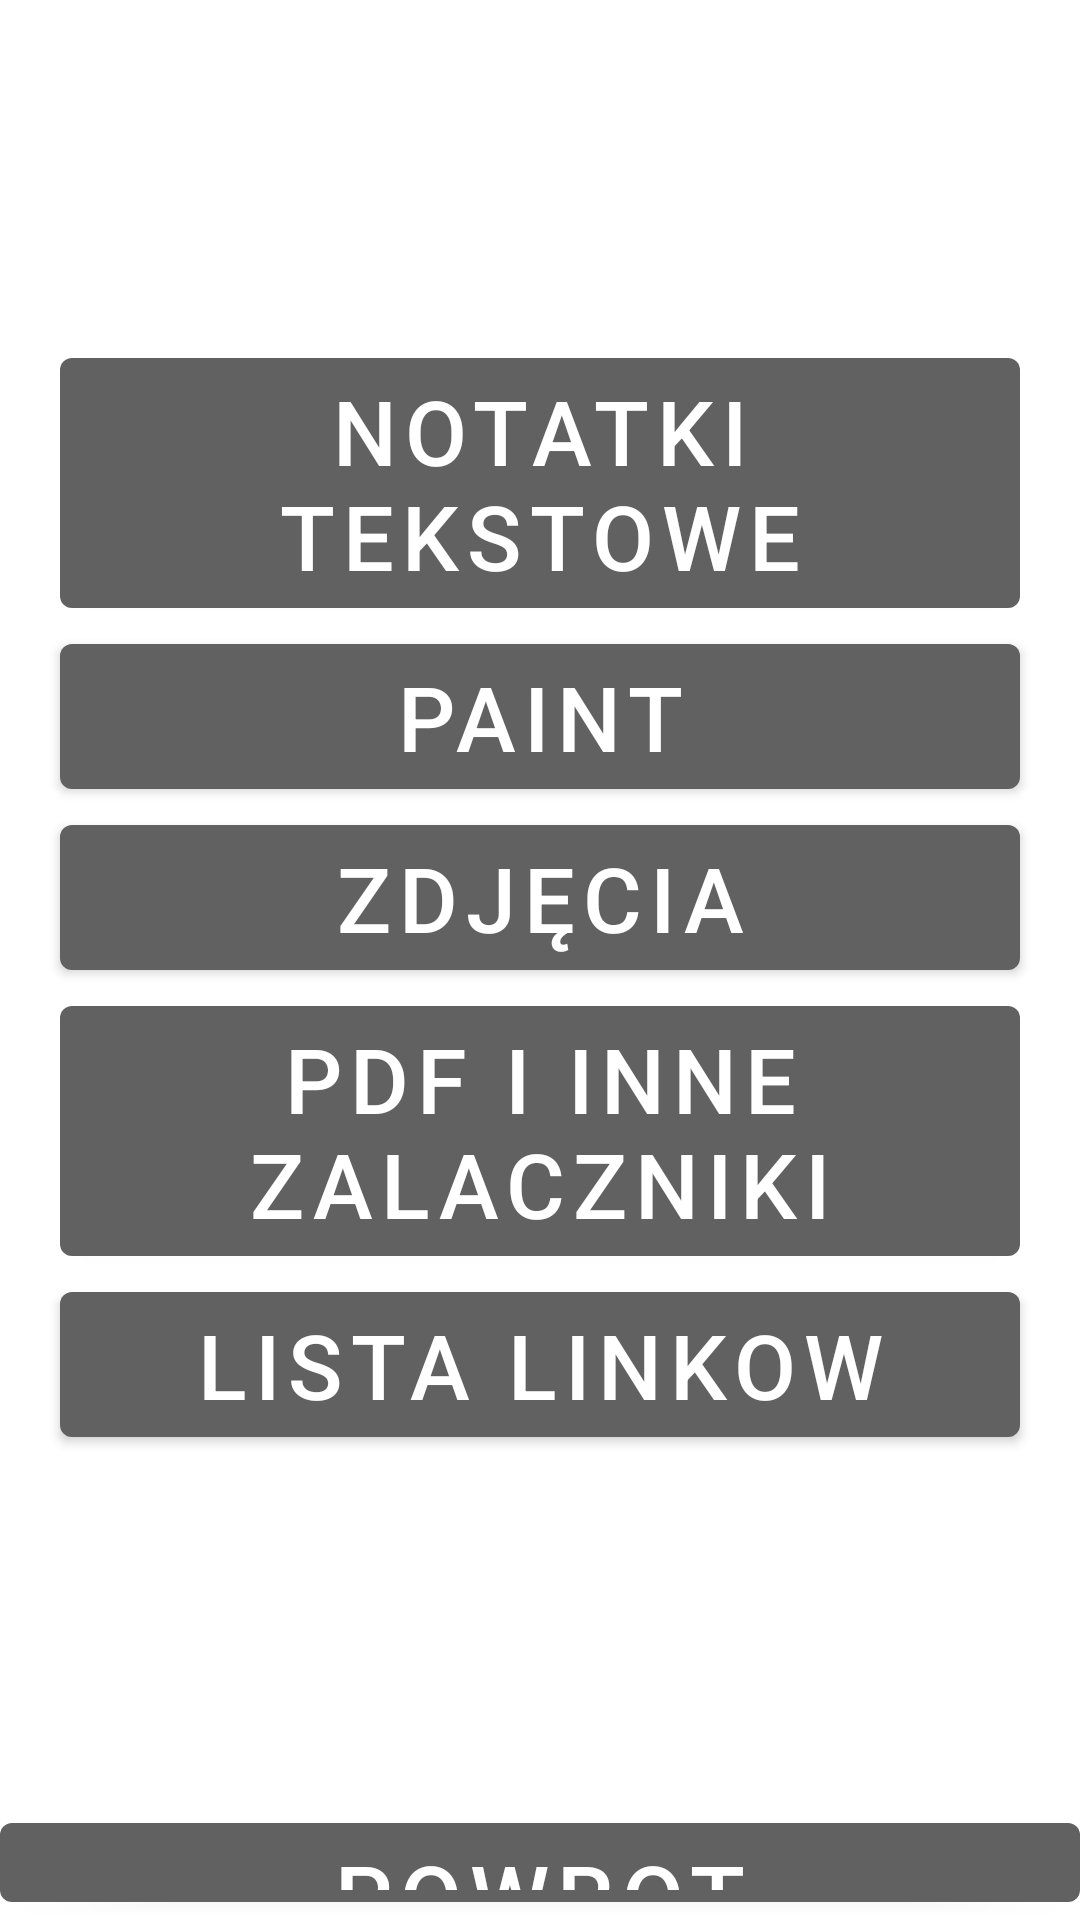

Android layout source for this screen:
<!-- AndroidManifest.xml: application theme Theme.Notes -->
<!-- res/layout/activity_note_group.xml -->
<?xml version="1.0" encoding="utf-8"?>
<TableLayout xmlns:android="http://schemas.android.com/apk/res/android"
    xmlns:app="http://schemas.android.com/apk/res-auto"
    xmlns:tools="http://schemas.android.com/tools"
    android:layout_width="match_parent"
    android:layout_height="match_parent"
    tools:context=".main.NoteGroupActivity">


    <TextView
        android:id="@+id/groupNameLabel"
        android:layout_width="match_parent"
        android:layout_height="wrap_content"
        android:layout_margin="30sp"
        android:gravity="center"
        android:textSize="40sp"
        android:text=""
        />

    <TableRow
        android:layout_width="match_parent"
        android:layout_height="match_parent"
        android:gravity="center_horizontal">

        <Button
            android:id="@+id/textNotes"
            android:layout_width="match_parent"
            android:layout_height="match_parent"
            android:text="Notatki tekstowe"
            android:textSize="30sp"
            />
    </TableRow>
    <TableRow
        android:layout_width="match_parent"
        android:layout_height="match_parent"
        android:gravity="center_horizontal">

        <Button
            android:id="@+id/paintNotes"
            android:layout_width="match_parent"
            android:layout_height="match_parent"
            android:text="Paint"
            android:textSize="30sp"
            />
    </TableRow>
    <TableRow
        android:layout_width="match_parent"
        android:layout_height="match_parent"
        android:gravity="center_horizontal">

        <Button
            android:id="@+id/imageNotes"
            android:layout_width="match_parent"
            android:layout_height="match_parent"
            android:text="Zdjęcia"
            android:textSize="30sp"
            />
    </TableRow>
    <TableRow
        android:layout_width="match_parent"
        android:layout_height="match_parent"
        android:gravity="center_horizontal">

        <Button
            android:id="@+id/pdfNotes"
            android:layout_width="match_parent"
            android:layout_height="match_parent"
            android:text="Pdf i inne zalaczniki"
            android:textSize="30sp"
            />
    </TableRow>
    <TableRow
        android:layout_width="match_parent"
        android:layout_height="match_parent"
        android:gravity="center_horizontal">

        <Button
            android:id="@+id/linkNotes"
            android:layout_width="match_parent"
            android:layout_height="match_parent"
            android:text="Lista linkow"
            android:textSize="30sp"
            />
    </TableRow>


    <Button
        android:id="@+id/backNotes"
        android:layout_width="match_parent"
        android:layout_height="wrap_content"
        android:layout_marginTop="350px"
        android:text="Powrot"
        android:textSize="30sp" />


</TableLayout>
<!-- resources referenced by this layout -->
<resources>
  <style name="Theme.Notes" parent="Theme.MaterialComponents.DayNight.DarkActionBar">
          
          <item name="colorPrimary">@color/purple_500</item>
          <item name="colorPrimaryVariant">@color/purple_700</item>
          <item name="colorOnPrimary">@color/white</item>
          
          <item name="colorSecondary">@color/black</item>
          <item name="colorSecondaryVariant">@color/teal_700</item>
          <item name="colorOnSecondary">@color/black</item>
          
          <item name="android:statusBarColor" tools:targetApi="l">?attr/colorPrimaryVariant</item>
          
      </style>
  <color name="purple_500">#616161</color>
  <color name="purple_700">#009688</color>
  <color name="white">#FFFFFFFF</color>
  <color name="black">#FF000000</color>
  <color name="teal_700">#FF018786</color>
</resources>
